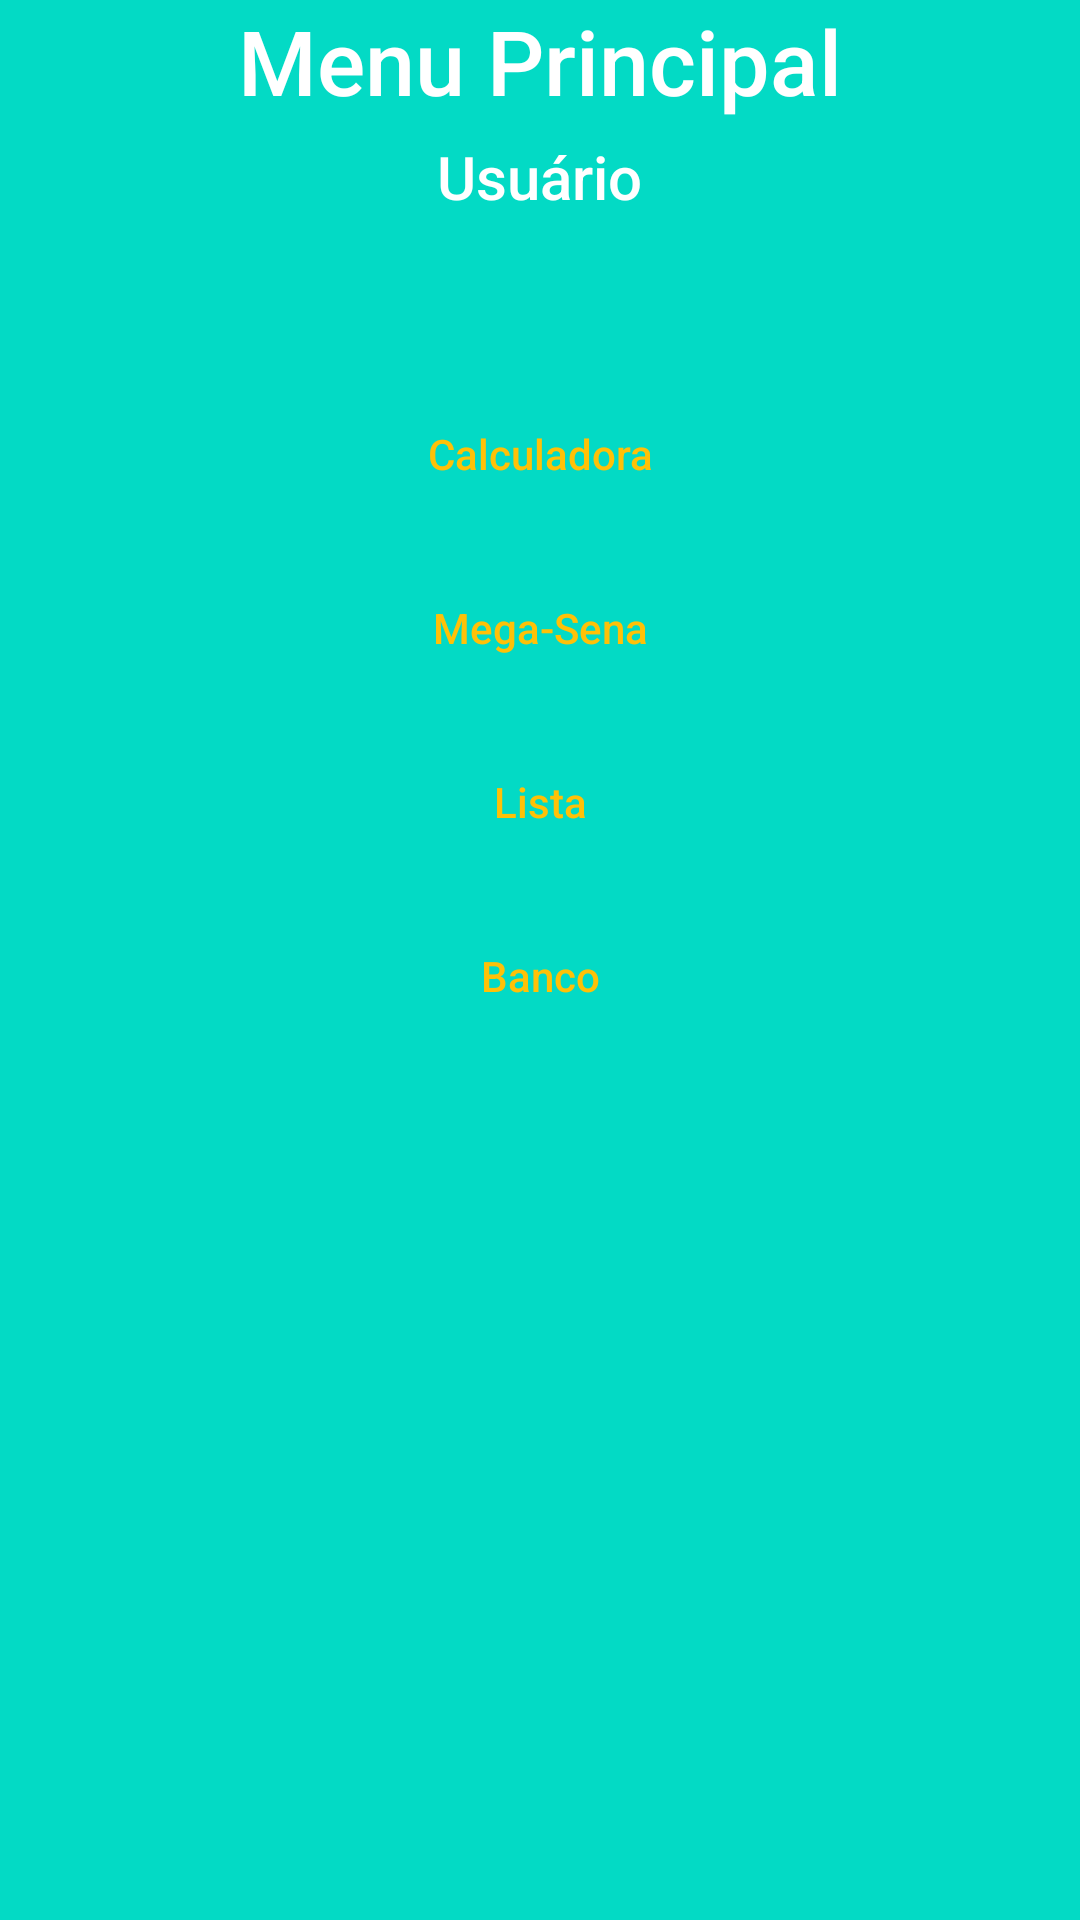

This screen was rendered from an Android layout file. Write that file and the resources it references.
<!-- AndroidManifest.xml: application theme AppTheme -->
<!-- res/layout/activity_menu.xml -->
<?xml version="1.0" encoding="utf-8"?>
<LinearLayout xmlns:android="http://schemas.android.com/apk/res/android"
    android:layout_width="match_parent"
    android:layout_height="match_parent"
    android:background="@color/colorPrimary"
    android:orientation="vertical"
    android:scrollbarAlwaysDrawVerticalTrack="true">

    <TextView
        android:id="@+id/menu_title"
        style="@style/lblTitulo"
        android:layout_width="match_parent"
        android:layout_height="wrap_content"
        android:text="Menu Principal" />

    <TextView
        android:id="@+id/lblUsuario_menu"
        style="@style/lblUsuarioMenu"
        android:layout_width="wrap_content"
        android:layout_height="wrap_content"
        android:text="Usuário" />

    <Button
        android:id="@+id/btnCalculadora_menu"
        style="@style/BotaoMenu"
        android:background="@drawable/rounded_button"
        android:text="Calculadora"
        android:textAllCaps="false" />

    <Button
        android:id="@+id/btnMegaSena_menu"
        style="@style/BotaoMenu"
        android:background="@drawable/rounded_button"
        android:text="Mega-Sena"
        android:textAllCaps="false" />

    <Button
        android:id="@+id/btnLinguagemProgramacao_menu"
        style="@style/BotaoMenu"
        android:background="@drawable/rounded_button"
        android:text="Lista"
        android:textAllCaps="false" />

    <Button
        android:id="@+id/btnBanco_menu"
        style="@style/BotaoMenu"
        android:background="@drawable/rounded_button"
        android:text="Banco"
        android:textAllCaps="false" />

</LinearLayout>
<!-- resources referenced by this layout -->
<resources>
  <color name="colorPrimary">#03DAC5</color>
  <style name="BotaoMenu" parent="TextAppearance.AppCompat.Button">
          <item name="android:background">@drawable/rounded_button</item>
          <item name="android:textColor">@color/colorAccent</item>
          <item name="android:layout_width">300sp</item>
          <item name="android:layout_height">wrap_content</item>
          <item name="android:layout_gravity">center_horizontal</item>
          <item name="android:layout_margin">5dp</item>
      </style>
  <style name="lblTitulo" parent="TextAppearance.AppCompat.Title">
          <item name="android:textSize">30sp</item>
          <item name="android:gravity">center_horizontal</item>
          <item name="android:paddingBottom">5dp</item>
          <item name="android:textColor">@color/colorWhite</item>
      </style>
  <style name="lblUsuarioMenu" parent="TextAppearance.AppCompat.Title">
          <item name="android:textSize">20sp</item>
          <item name="android:layout_gravity">center</item>
          <item name="android:paddingBottom">50dp</item>
          <item name="android:textColor">@color/colorWhite</item>
      </style>
  <style name="AppTheme" parent="Theme.AppCompat.Light.DarkActionBar">
          
          <item name="colorPrimary">@color/colorPrimary</item>
          <item name="colorPrimaryDark">@color/colorPrimaryDark</item>
          <item name="colorAccent">@color/colorAccent</item>
      </style>
  <color name="colorAccent">#FFC107</color>
  <color name="colorWhite">#FFFFFF</color>
  <color name="colorPrimaryDark">#009688</color>
</resources>
